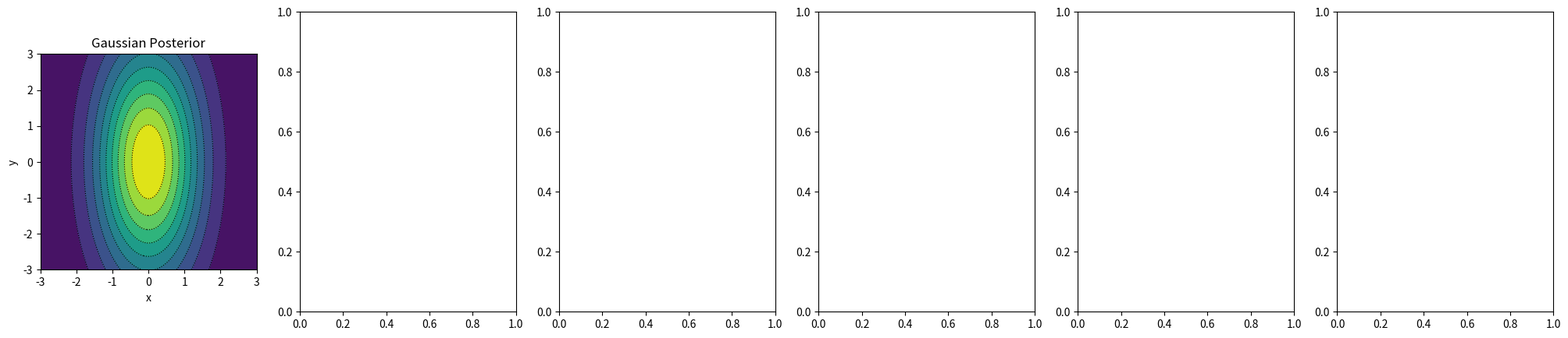

Source code (Python): (Note: this script raises an exception after producing the figure.)
import numpy as np
import matplotlib.pyplot as plt

# 1) Gaussian posterior (up to additive constant)
def gauss2d_log(x, alpha=5.):
    """
    Returns log p(x) ∝ -0.5 * x^T Σ^{-1} x,
    where Σ = diag(1, alpha).
    """
    y = np.asarray(x)
    inv_cov = np.diag([1.0, 1.0/alpha])
    return -0.5 * y.T.dot(inv_cov).dot(y)

# Gradient of the Gaussian log-density
def gauss2d_grad_log(x, alpha=5.):
    """
    ∇_x log p(x) = -Σ^{-1} x
    """
    y = np.asarray(x)
    inv_cov = np.diag([1.0, 1.0/alpha])
    return -inv_cov.dot(y)

# 2) Log-concave (convex) 2D posterior
def convave2d_log(alpha=0.5):
    """
    φ(x) = ((√α x0 − x1)^2 + x1^4) / 20
    Returns log p(x) ∝ −φ(x)
    """
    def f(x):
        x0, x1 = x
        phi = (np.sqrt(alpha)*x0 - x1)**2 + x1**4
        return -phi / 20.0
    return f

def convave2d_grad_log(alpha=0.5):
    """
    -∇_x φ(x) / 20
    """
    def grad_f(x):
        x0, x1 = x
        A = np.sqrt(alpha)*x0 - x1
        grad_x0 = 2.0*np.sqrt(alpha) * A
        grad_x1 = -2.0 * A + 4.0 * x1**3
        return -np.array([grad_x0, grad_x1]) / 20.0
    return grad_f

def convave2d_hessian_log(alpha=0.5):

    def H(x):
        x0, x1 = x

        H00 = -alpha/10.0
        H01 = np.sqrt(alpha)/10.0
        H11 = -1.0/10.0 - 3.0*x1**2/5.0

        return np.array([
            [H00, H01],
            [H01, H11]
        ])

    return H

def stationary_gaussian_cov(alpha=0.5):
    """
    Stationary Gaussian covariance for the 2D log-concave posterior.
    """
    v2 = np.sqrt(5.0 / 3.0)
    v12 = np.sqrt(15.0) / (3.0 * np.sqrt(alpha))
    v1 = (np.sqrt(15.0) + 30.0) / (3.0 * alpha)
    Cinv = np.array([
        [v1, v12],
        [v12, v2]
    ])
    return Cinv

# 3) Rosenbrock “banana” posterior (up to constant)
def rosenbrock2d_log(x, alpha=10.0):
    x = np.asarray(x)
    if x.ndim == 1:
        x0, x1 = x
        return (-(1 - x0)**2 - alpha * (x1 - x0**2)**2) / 20.0
    # grid case: x = (X, Y)
    X, Y = x
    return (-(1 - X)**2 - alpha * (Y - X**2)**2) / 20.0

def rosenbrock2d_grad_log(x, alpha=10.):
    """
    -∇_x φ(x):
      ∂φ/∂x0 = -2(1 - x0) - 4α x0 (x1 - x0^2)
      ∂φ/∂x1 =  2α (x1 - x0^2)
    """
    x0, x1 = x
    dphi_dx0 = -2.0*(1 - x0) - 4.0*alpha*x0*(x1 - x0**2)
    dphi_dx1 =  2.0*alpha*(x1 - x0**2)
    return -np.array([dphi_dx0, dphi_dx1])/20.

def rosenbrock2d_hessian_log(x, alpha=10.):
    """
    Returns the Hessian of the log-probability for the Rosenbrock function.
    H = -(1/20) * Hessian(phi)
    """
    x0, x1 = x
    # Second derivatives of phi
    # d2phi/dx0^2
    h00 = 2.0 - 4.0 * alpha * (x1 - 3.0 * x0**2)
    # d2phi/(dx0 dx1)
    h01 = -4.0 * alpha * x0
    # d2phi/dx1^2
    h11 = 2.0 * alpha

    # Assemble and scale by -1/20
    H = np.array([
        [h00, h01],
        [h01, h11]
    ])
    return -H / 20.0


def rosenbrock2d_hessian_gn_log(x, alpha=10.0):
    """
    Gauss-Newton Hessian of the log-probability.
    Always (negative) semidefinite; J^T J is PSD.
    """
    x0, x1 = x

    h00 = 1.0 + 4.0 * alpha * x0**2
    h01 = -2.0 * alpha * x0
    h11 = alpha

    H_gn = np.array([
        [h00, h01],
        [h01, h11]
    ])

    return -H_gn / 10.0

def rosenbrock2d_div_Q_gn_fast(x, alpha=10.0):
    """
    Ultra-cheap exact analytical divergence of Q(x) for the GN Hessian.
    Total cost: O(1) space and time.
    """
    # The divergence completely collapses to a constant vector!
    return np.array([0.0, 20.0])

def rosenbrock2d_div_Q(x, alpha=10.0):
    """
    Computes the analytical divergence of Q(x) = (-Hessian_log)^-1 
    for the 2D Rosenbrock function.
    """
    x0, x1 = x
    
    # 1. Compute the Hessian of Phi (scaled by 1/20)
    # This matches the core of your Hessian function before negation
    h00 = (2.0 - 4.0 * alpha * (x1 - 3.0 * x0**2)) / 20.0
    h01 = (-4.0 * alpha * x0) / 20.0
    h11 = (2.0 * alpha) / 20.0
    
    H_phi = np.array([[h00, h01], 
                      [h01, h11]])
    
    # 2. Compute Q(x) by inverting H_phi
    Q = np.linalg.inv(H_phi)
    
    # 3. Third derivatives (Derivatives of the Hessian matrix elements)
    # d(H_phi)/dx0
    dH_dx0 = np.array([
        [24.0 * alpha * x0 / 20.0, -4.0 * alpha / 20.0],
        [-4.0 * alpha / 20.0,      0.0]
    ])
    
    # d(H_phi)/dx1
    dH_dx1 = np.array([
        [-4.0 * alpha / 20.0, 0.0],
        [0.0,                 0.0]
    ])
    
    # 4. Compute derivatives of Q using the identity: dQ = -Q @ dH @ Q
    dQ_dx0 = -Q @ dH_dx0 @ Q
    dQ_dx1 = -Q @ dH_dx1 @ Q
    
    # 5. Extract divergence components:
    # div_0 = d(Q_00)/dx0 + d(Q_01)/dx1
    # div_1 = d(Q_10)/dx0 + d(Q_11)/dx1
    div_x0 = dQ_dx0[0, 0] + dQ_dx1[0, 1]
    div_x1 = dQ_dx0[1, 0] + dQ_dx1[1, 1]
    
    return np.array([div_x0, div_x1])

# ——— 4) Disk “ring” distribution ———
def disk2D_log(X, Y=None, sigma=0.5):
    """
    Log-probability for either a single 1D array/list or 2D meshgrids.
    
    If Y is None: X is assumed to be a single point or array of shape (2,) -> [x0, x1]
    If Y is provided: X and Y are assumed to be meshgrids of shape (M, N)
    """
    if Y is None:
        # Single input case: X = [x0, x1]
        x0, x1 = X[0], X[1]
    else:
        # Meshgrid case
        x0, x1 = X, Y
        
    r2 = x0**2 + x1**2
    phi = (1.0 - r2)**2 / (2.0 * sigma**2)
    return -phi

def disk2D_grad_log(X, Y=None, sigma=0.5):
    """
    Gradient of log p(x) for either a single 1D array or 2D meshgrids.
    
    Returns:
        If Y is None: A 1D numpy array [grad_x0, grad_x1]
        If Y is provided: A tuple of 2D arrays (grad_X, grad_Y)
    """
    if Y is None:
        # Single input case: X = [x0, x1]
        x0, x1 = X[0], X[1]
    else:
        # Meshgrid case
        x0, x1 = X, Y
        
    r2 = x0**2 + x1**2
    scalar_multiplier = 2.0 * (1.0 - r2) / (sigma**2)
    
    grad_x0 = scalar_multiplier * x0
    grad_y0 = scalar_multiplier * x1
    
    if Y is None:
        return np.array([grad_x0, grad_y0])
    else:
        return grad_x0, grad_y0

# ——— 5) 2D distribution with four Gaussian-like modes ———
def four_mode2D_log(x, eta=2.5, y=np.array([5.0, 5.0])):
    """
    g(x) = [ (x0 - x1)^2, (x0 + x1)^2 ]
    φ(x) = || y - g(x) ||^2 / (2 η)
    log p(x) ∝ −φ(x)
    """
    x0, x1 = x
    g = np.array([ (x0 - x1)**2, (x0 + x1)**2 ])
    diff = y - g
    phi = diff.dot(diff) / (2.0 * eta)
    return -phi

def four_mode2D_grad_log(x, eta=2.5, y=np.array([5.0, 5.0])):
    """
    Jacobian J_ij = ∂ g_i / ∂ x_j:
      ∂g1/∂x0 =  2 (x0 - x1),  ∂g1/∂x1 = -2 (x0 - x1)
      ∂g2/∂x0 =  2 (x0 + x1),  ∂g2/∂x1 =  2 (x0 + x1)
    ∇ φ = (J^T (g(x) - y)) / η
    ∇ log p = −∇ φ
    """
    x0, x1 = x
    g1 = (x0 - x1)**2
    g2 = (x0 + x1)**2
    diff = np.array([g1, g2]) - y

    # build J
    J = np.array([
        [ 2.0*(x0 - x1),  -2.0*(x0 - x1) ],
        [ 2.0*(x0 + x1),   2.0*(x0 + x1) ]
    ])  # shape (2,2)

    grad_phi = J.T.dot(diff) / eta
    return -grad_phi

# 6) double “banana” posterior
def double_banana2d_log(x, eta=1.):
    """
    Returns log p(x) ∝ −φ(x)
    """
    x0, x1 = x
    g1 = np.log( (100. * (x1 - x0**2)**2 + (1. - x0)**2)/0.3 )
    g2 = x0
    g3 = x1
    y = np.array([np.log(101), 0. , 0.])
    diff = y - np.array([g1, g2, g3])
    phi = diff.dot(diff) / (2.0 * eta)
    return -phi

def double_banana2d_grad_log(x, eta=1.0):
    """
    Gradient of log p(x) = -∇_x φ(x)

    φ(x) = ((g1 - log(101))^2 + x0^2 + x1^2) / (2 η)
    where g1 = log((100 (x1 - x0^2)^2 + (1 - x0)^2) / 0.3)

    Returns:
      array([∂ log p/∂x0, ∂ log p/∂x1])
    """
    x0, x1 = x
    # intermediate terms
    u = x1 - x0**2
    v = 1.0 - x0
    A = 100.0 * u**2 + v**2
    # g1 and constant
    g1 = np.log(A / 0.3)
    c = np.log(101.0)
    # derivatives of g1
    dg1_dx0 = (1.0 / A) * (-400.0 * x0 * u - 2.0 * v)
    dg1_dx1 = (1.0 / A) * (200.0 * u)
    # components of diff = [g1 - c, x0, x1]
    d1 = g1 - c
    # gradient of φ: ∂φ/∂xi = [(d1 * ∂g1/∂xi) + xi] / η
    dphi_dx0 = (d1 * dg1_dx0 + x0) / eta
    dphi_dx1 = (d1 * dg1_dx1 + x1) / eta
    # gradient of log p = -∇φ
    return -np.array([dphi_dx0, dphi_dx1])

def main():
    grid_size = 200
    x_vals = np.linspace(-3, 3, grid_size)
    y_vals = np.linspace(-3, 3, grid_size)
    X, Y = np.meshgrid(x_vals, y_vals)
    positions = np.stack([X.ravel(), Y.ravel()]).T

    # List of log-posterior functions
    funcs = [
        ("Gaussian", gauss2d_log),
        ("Convex", convave2d_log),
        ("Rosenbrock", rosenbrock2d_log),
        ("Disk", disk2D_log),
        ("Four-Mode", four_mode2D_log),
        ("Double-banana", double_banana2d_log)
    ]

    # Compute densities and plot
    _, axes = plt.subplots(1, 6, figsize=(25, 5))
    for ax, (title, func) in zip(axes, funcs):
        # Evaluate log-posterior on the grid
        log_vals = np.array([func(pos) for pos in positions])
        density = np.exp(log_vals - np.max(log_vals))  # normalize for visualization
        Z = density.reshape(grid_size, grid_size)
        
        # Plot
        ax.contourf(X, Y, Z, levels=10)
        ax.contour(X, Y, Z, levels=10, colors="black", linewidths=0.8, linestyles="dotted")
        #ax.clabel(contour_lines, inline=True, fontsize=8, fmt="%.2f")
        ax.set_title(f"{title} Posterior")
        ax.set_xlabel("x")
        ax.set_ylabel("y")
        ax.set_xlim(-3,3)
        ax.set_ylim(-3,3)
        ax.set_aspect('equal', adjustable='box')
    
    plt.tight_layout()
    plt.show()

if __name__ == "__main__":
    main()
